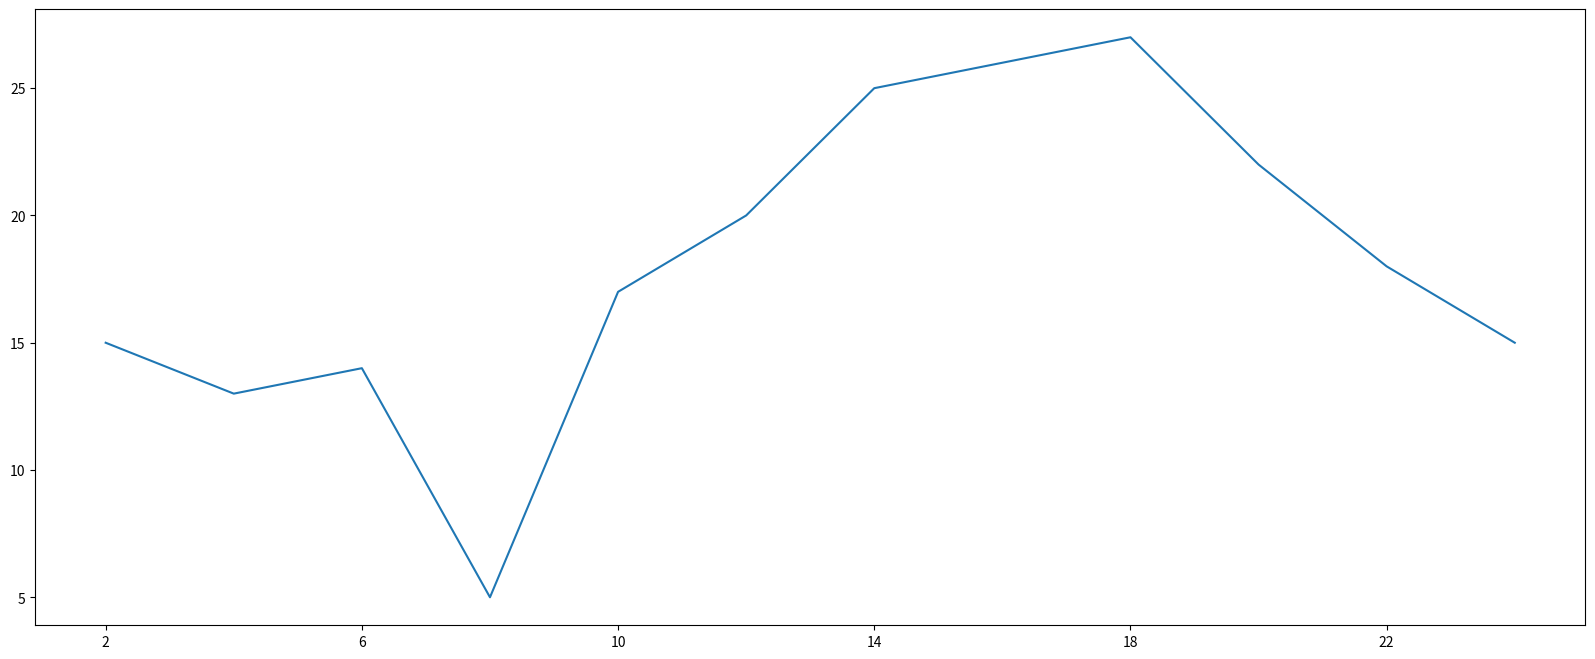

The matplotlib source for this figure: (Note: this script raises an exception after producing the figure.)
import matplotlib.pyplot as plt


plt.figure(figsize=(20, 8), dpi=80)

# 一天中每隔两个小时
x = range(2, 26, 2)
# 一天中每隔两小时的气温
y = [15, 13, 14, 5, 17, 20, 25, 26, 27, 22, 18, 15]

# h作为x轴，气温作为y轴，进行绘制折线图
plt.plot(x, y)

# 设置x轴的刻度
_x_labels = ['{} hours'.format(i) for i in x]
plt.xticks(x[::2], _x_labels, rotation=90)

# 保存图片
# 可以保存为 .svg 这种矢量图，放大不会有锯齿
plt.savefig('./pic.png')

# 在执行程序时进行展示图形
plt.show()
